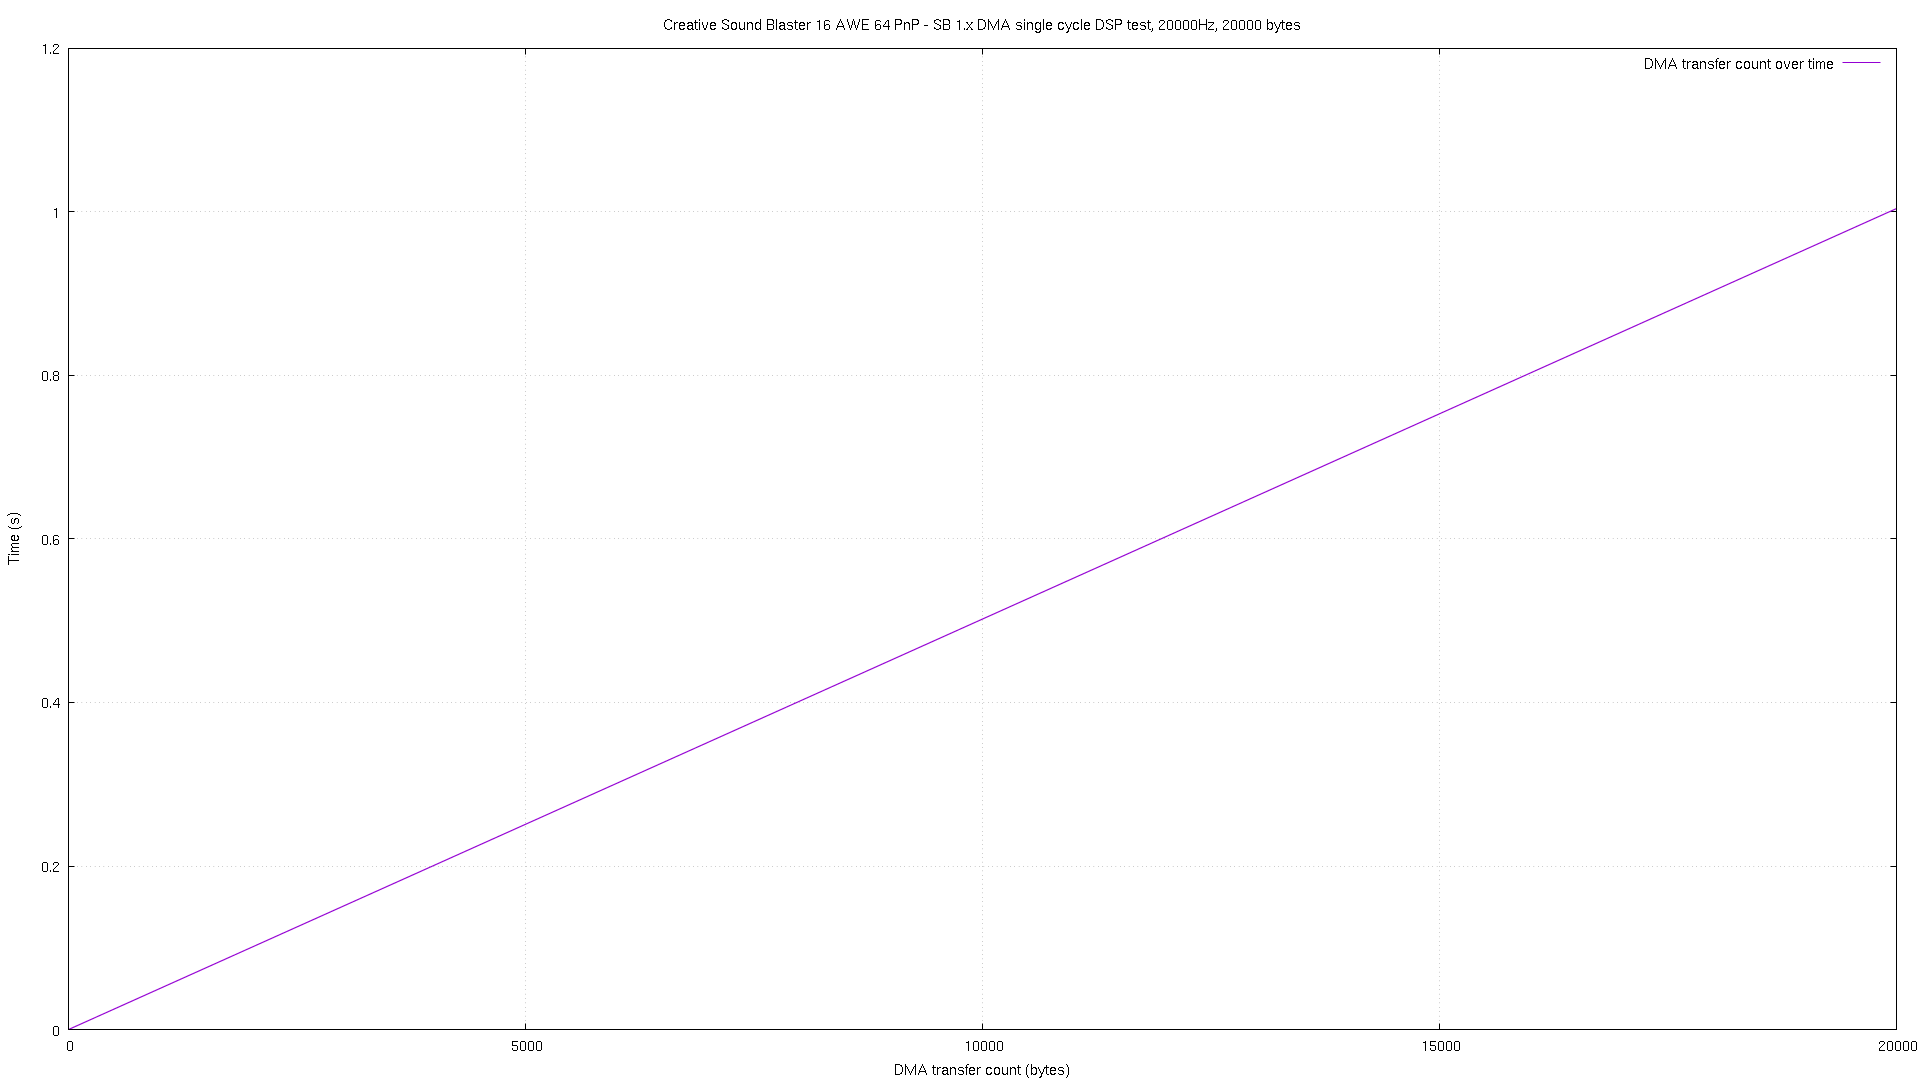

Data behind this chart, as committed beside it:
# pos, time
0, 8e-06
0, 2e-05
2, 4.8e-05
3, 6.2e-05
3, 7.4e-05
4, 0.000111
4, 0.000123
5, 0.000162
5, 0.000173
6, 0.000211
6, 0.000223
7, 0.000261
7, 0.000273
8, 0.00031
8, 0.000323
9, 0.000361
9, 0.000373
10, 0.00041
10, 0.000422
11, 0.00046
11, 0.000472
12, 0.00051
12, 0.000521
13, 0.00056
13, 0.000572
14, 0.000622
14, 0.000634
15, 0.000671
15, 0.000683
16, 0.000721
16, 0.000732
17, 0.000771
17, 0.000783
18, 0.00082
18, 0.000833
19, 0.000871
19, 0.000883
20, 0.000919
20, 0.000932
21, 0.000969
21, 0.000981
22, 0.001018
22, 0.00103
23, 0.001069
23, 0.00108
24, 0.001119
24, 0.001131
25, 0.001167
25, 0.00118
26, 0.001218
26, 0.001229
27, 0.001267
27, 0.00128
28, 0.001317
28, 0.001329
29, 0.001366
29, 0.001379
30, 0.001417
30, 0.001429
31, 0.001466
... 39,939 more rows
